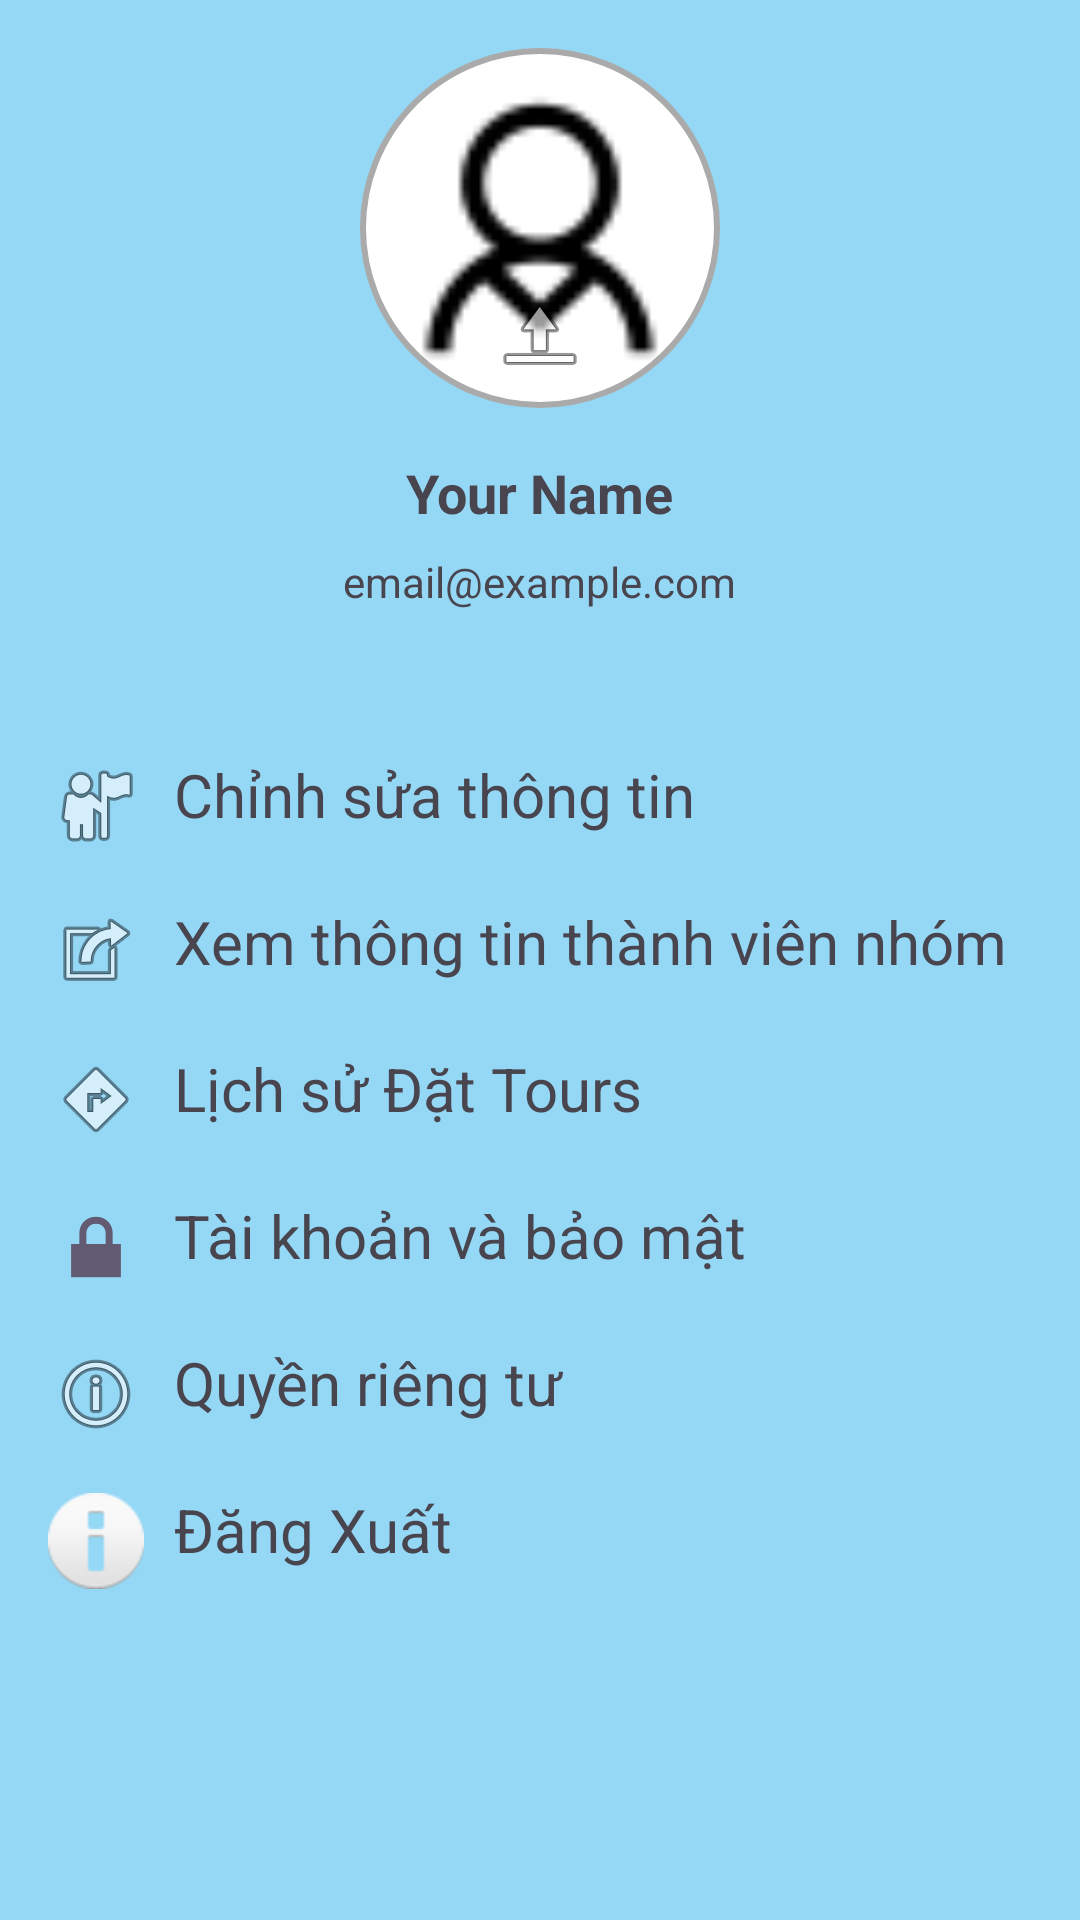

Layout XML and referenced resources for this Android screen:
<!-- AndroidManifest.xml: application theme Theme.Travel_app -->
<!-- res/layout/fragment_profile.xml -->
<?xml version="1.0" encoding="utf-8"?>
<androidx.constraintlayout.widget.ConstraintLayout
    xmlns:android="http://schemas.android.com/apk/res/android"
    xmlns:tools="http://schemas.android.com/tools"
    android:layout_width="match_parent"
    android:layout_height="match_parent"
    android:background="#95D8F6"
    tools:context=".Fragment.ProfileFragment">

    <LinearLayout
        android:layout_width="match_parent"
        android:layout_height="match_parent"
        android:orientation="vertical"
        android:padding="16dp">

        <FrameLayout
            android:layout_width="wrap_content"
            android:layout_height="wrap_content"
            android:layout_gravity="center"
            android:layout_marginBottom="16dp">

            
            <ImageView
                android:id="@+id/profile_image"
                android:layout_width="120dp"
                android:layout_height="120dp"
                android:contentDescription="Profile Picture"
                android:src="@drawable/profile"
                android:scaleType="centerCrop"
                android:background="@drawable/circle_background" />

            
            <ImageButton
                android:id="@+id/btnUploadImage"
                android:layout_width="40dp"
                android:layout_height="40dp"
                android:layout_gravity="bottom|center"
                android:layout_margin="4dp"
                android:background="@android:color/transparent"
                android:src="@android:drawable/ic_menu_upload"
                android:contentDescription="Upload Image" />
        </FrameLayout>

        
        <TextView
            android:id="@+id/profile_name"
            android:layout_width="wrap_content"
            android:layout_height="wrap_content"
            android:layout_gravity="center"
            android:layout_marginBottom="8dp"
            android:text="Your Name"
            android:textSize="18sp"
            android:textStyle="bold" />

        <TextView
            android:id="@+id/profile_email"
            android:layout_width="wrap_content"
            android:layout_height="wrap_content"
            android:layout_gravity="center"
            android:layout_marginBottom="16dp"
            android:text="email@example.com" />

        
        <TextView
            android:id="@+id/edit_info"
            android:drawableLeft="@android:drawable/ic_menu_myplaces"
            android:drawableRight="@drawable/arrow_detail"
            android:layout_marginTop="32dp"
            android:drawablePadding="10dp"
            android:layout_width="match_parent"
            android:layout_height="35dp"
            android:text="Chỉnh sửa thông tin"
            android:textSize="20sp" />

        <TextView
            android:id="@+id/xemThanhVien"
            android:drawableLeft="@android:drawable/ic_menu_set_as"
            android:drawableRight="@drawable/arrow_detail"
            android:layout_marginTop="14dp"
            android:layout_width="match_parent"
            android:layout_height="35dp"
            android:drawablePadding="10dp"
            android:text="Xem thông tin thành viên nhóm"
            android:textSize="20sp" />

        <TextView
            android:id="@+id/booktour"
            android:drawableLeft="@android:drawable/ic_menu_directions"
            android:drawableRight="@drawable/arrow_detail"
            android:layout_marginTop="14dp"
            android:layout_width="match_parent"
            android:layout_height="35dp"
            android:text="Lịch sử Đặt Tours"
            android:drawablePadding="10dp"
            android:textSize="20sp" />

        <TextView
            android:id="@+id/account_security"
            android:drawableLeft="@android:drawable/ic_lock_lock"
            android:drawableRight="@drawable/arrow_detail"
            android:layout_marginTop="14dp"
            android:layout_width="match_parent"
            android:layout_height="35dp"
            android:text="Tài khoản và bảo mật"
            android:drawablePadding="10dp"
            android:textSize="20sp" />

        <TextView
            android:id="@+id/privacy"
            android:drawableLeft="@android:drawable/ic_menu_info_details"
            android:drawableRight="@drawable/arrow_detail"
            android:layout_marginTop="14dp"
            android:layout_width="match_parent"
            android:layout_height="35dp"
            android:text="Quyền riêng tư"
            android:drawablePadding="10dp"
            android:textSize="20sp" />
        <TextView
            android:id="@+id/btn_logout"
            android:drawableLeft="@android:drawable/ic_dialog_info"
            android:layout_marginTop="14dp"
            android:layout_width="match_parent"
            android:layout_height="35dp"
            android:text="Đăng Xuất"
            android:layout_gravity="center"
            android:drawablePadding="10dp"
            android:textSize="20sp" />
    </LinearLayout>
</androidx.constraintlayout.widget.ConstraintLayout>
<!-- resources referenced by this layout -->
<resources>
  <!-- drawable circle_background (drawable) -->
  <shape xmlns:android="http://schemas.android.com/apk/res/android">
      <solid android:color="@android:color/white" />
      <corners android:radius="60dp" />
      <stroke android:width="2dp" android:color="@android:color/darker_gray" />
  </shape>
  <!-- drawable profile: png bitmap (drawable, 805 bytes) -->
  <style name="Theme.Travel_app" parent="Base.Theme.Travel_app" />
  <style name="Base.Theme.Travel_app" parent="Theme.Material3.DayNight.NoActionBar">
          
          
      </style>
</resources>
